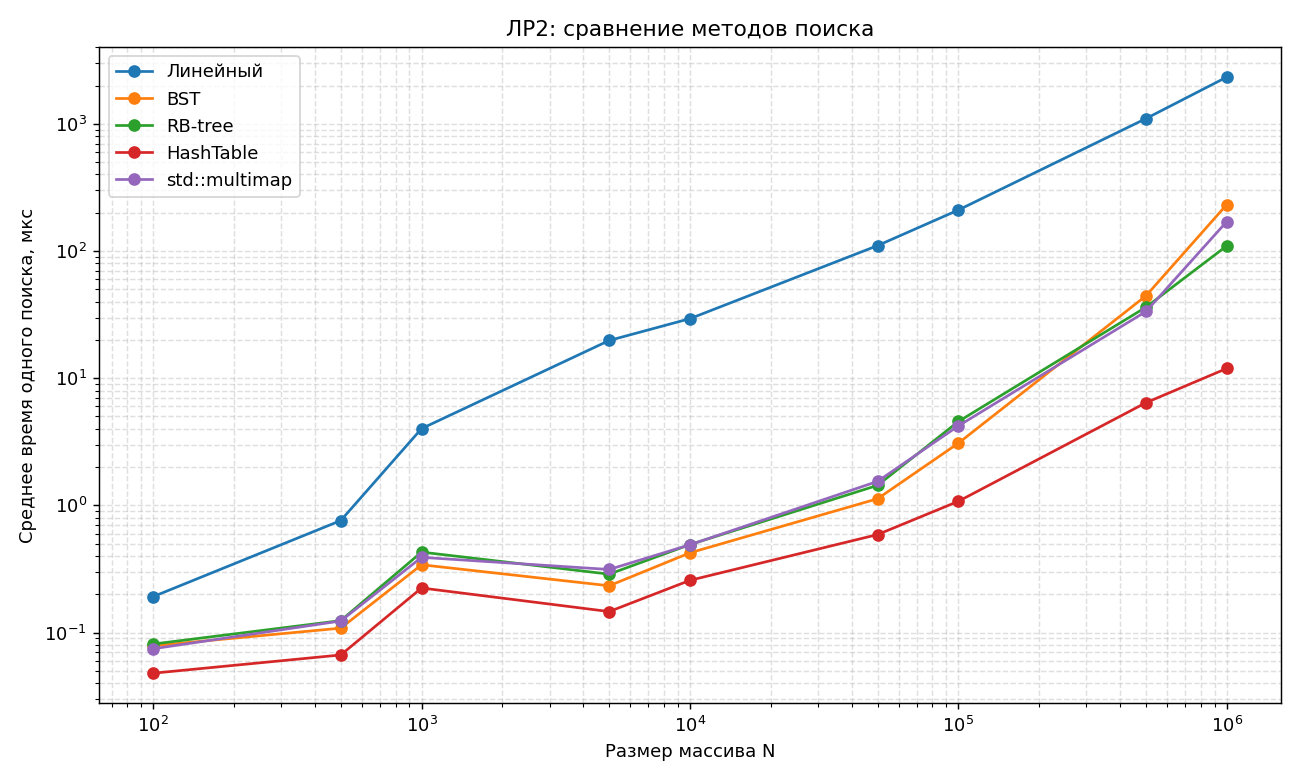

The table this chart was drawn from, first rows:
n, linear_us, bst_us, rb_us, hash_us, multimap_us
100, 0.1917, 0.07875, 0.08125, 0.04792, 0.07459
500, 0.76, 0.1083, 0.1242, 0.06667, 0.1233
1000, 4.016, 0.3412, 0.4292, 0.2242, 0.3904
5000, 19.8, 0.2333, 0.2879, 0.1462, 0.3133
10000, 29.4, 0.4238, 0.4921, 0.2575, 0.4904
50000, 110.3, 1.128, 1.438, 0.5896, 1.545
100000, 210.2, 3.086, 4.567, 1.077, 4.22
500000, 1100, 44.49, 36.19, 6.421, 33.48
1000000, 2333, 232.1, 109.9, 11.94, 170.6
